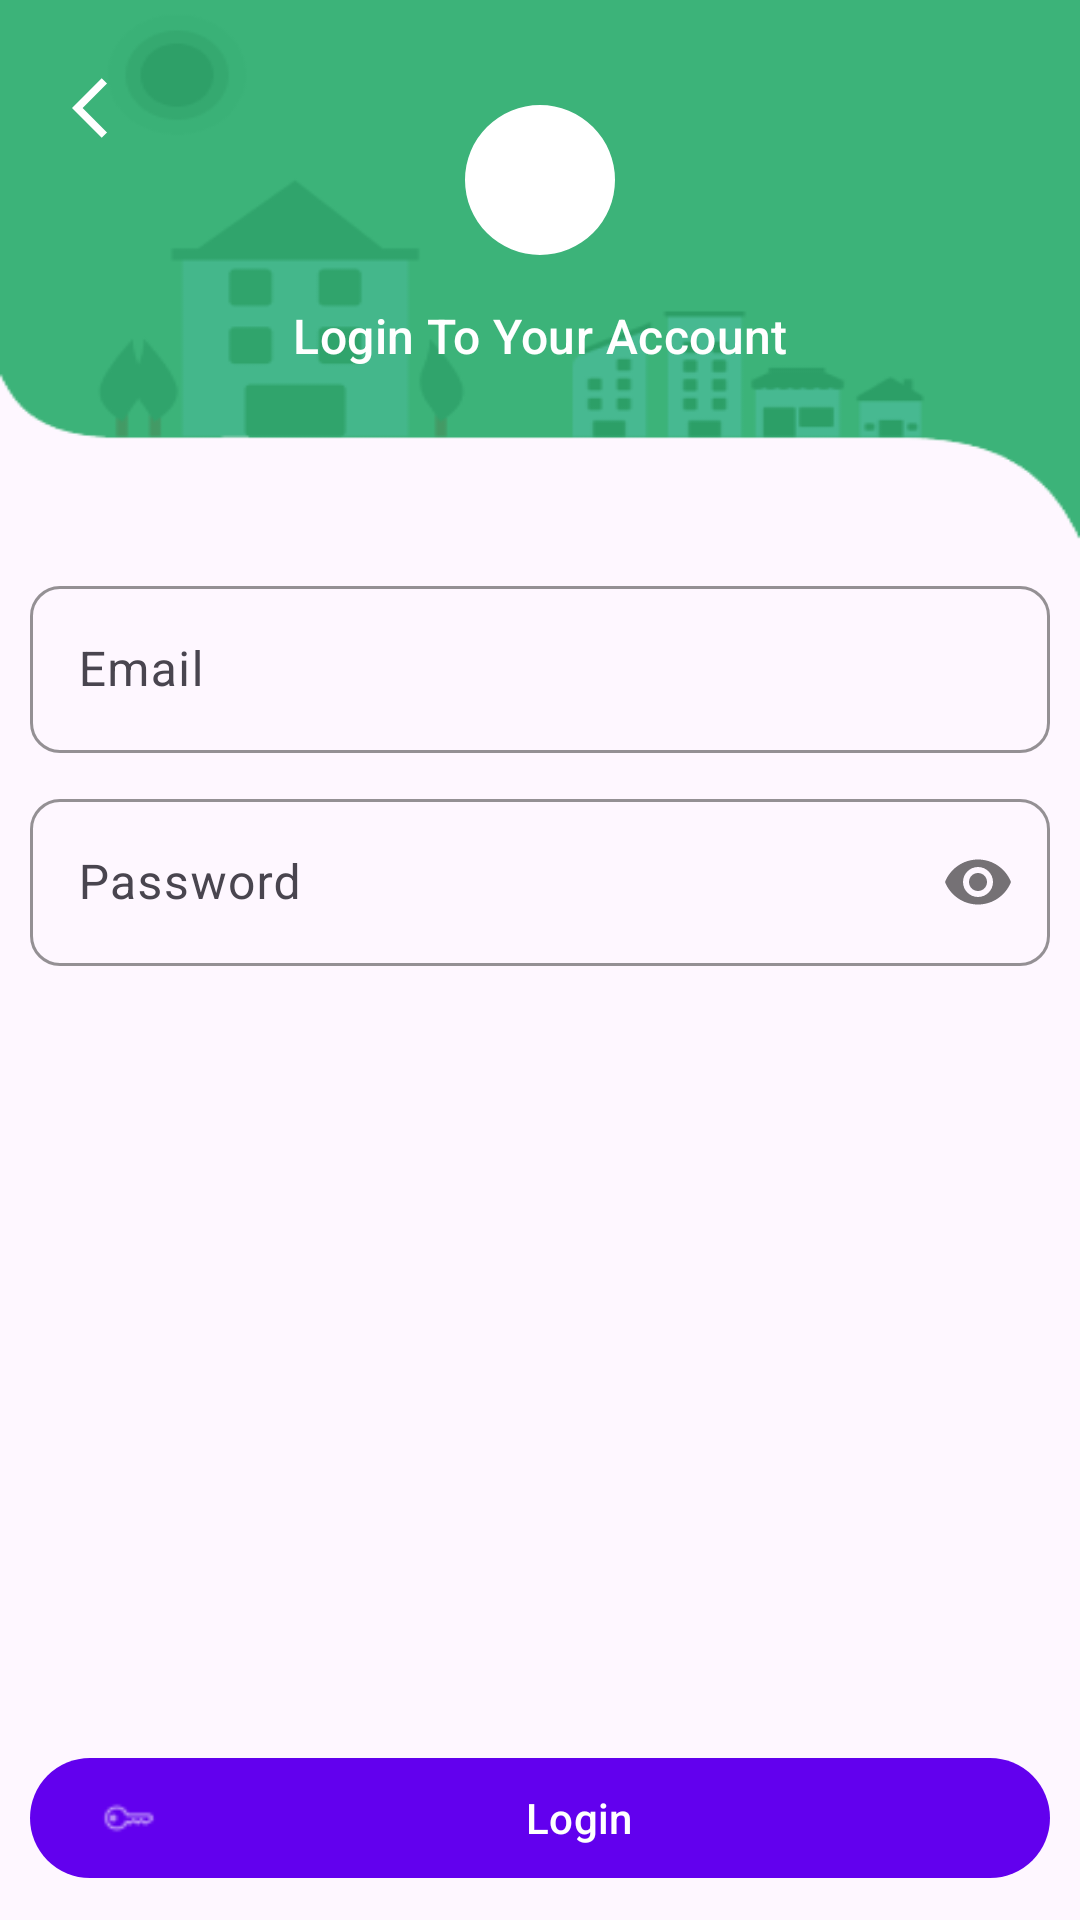

Produce the Android XML layout that renders to this screen, including the resource entries it uses.
<!-- AndroidManifest.xml: application theme Theme.FrameReality -->
<!-- res/layout/activity_login_view.xml -->
<?xml version="1.0" encoding="utf-8"?>
<androidx.constraintlayout.widget.ConstraintLayout xmlns:android="http://schemas.android.com/apk/res/android"
    xmlns:app="http://schemas.android.com/apk/res-auto"
    xmlns:tools="http://schemas.android.com/tools"
    android:id="@+id/main"
    android:layout_width="match_parent"
    android:layout_height="match_parent"
    tools:context=".activity.LoginEmailActivity">

    <androidx.constraintlayout.widget.ConstraintLayout
        android:id="@+id/constraintLayout"
        android:layout_width="match_parent"
        android:layout_height="180dp"
        android:background="@drawable/top_bar_login_page"
        app:layout_constraintEnd_toEndOf="parent"
        app:layout_constraintStart_toStartOf="parent"
        app:layout_constraintTop_toTopOf="parent">

        <ImageButton
            android:id="@+id/ToolBarBackButton"
            android:layout_width="40dp"
            android:layout_height="40dp"
            android:layout_marginStart="16dp"
            android:layout_marginTop="16dp"
            android:background="@android:color/transparent"
            android:padding="10dp"
            android:contentDescription="LoginBackButton"
            android:src="@drawable/back_button_login_page"
            app:layout_constraintStart_toStartOf="parent"
            app:layout_constraintTop_toTopOf="parent"
            app:tint="?attr/colorOnPrimary" />

        <com.google.android.material.imageview.ShapeableImageView
            android:id="@+id/shapeableImageView"
            android:layout_width="50dp"
            android:layout_height="50dp"
            android:background="?attr/colorOnPrimary"
            android:src="@drawable/baseline_person_black"
            app:layout_constraintBottom_toBottomOf="parent"
            app:layout_constraintEnd_toEndOf="parent"
            app:layout_constraintHorizontal_bias="0.5"
            app:layout_constraintStart_toStartOf="parent"
            app:layout_constraintTop_toTopOf="parent"
            app:layout_constraintVertical_bias="0.269"
            app:shapeAppearanceOverlay="@style/ImageStyle_Circle" />

        <TextView
            style="@style/TextAppearance.Material3.TitleMedium"
            android:layout_width="wrap_content"
            android:layout_height="wrap_content"
            android:layout_marginTop="16dp"
            android:text="Login To Your Account"
            android:textColor="?attr/colorOnPrimary"
            app:layout_constraintEnd_toEndOf="parent"
            app:layout_constraintStart_toStartOf="parent"
            app:layout_constraintTop_toBottomOf="@+id/shapeableImageView" />
    </androidx.constraintlayout.widget.ConstraintLayout>

    <androidx.constraintlayout.widget.ConstraintLayout
        android:layout_width="match_parent"
        android:layout_height="0dp"
        app:layout_constraintBottom_toBottomOf="parent"
        app:layout_constraintTop_toBottomOf="@+id/constraintLayout"
        app:layout_constraintVertical_bias="0.439"
        tools:layout_editor_absoluteX="16dp">

        <com.google.android.material.textfield.TextInputLayout
            android:id="@+id/EmailTil"
            android:layout_width="match_parent"
            android:layout_height="wrap_content"
            android:layout_margin="10dp"
            android:hint="Email"
            app:boxBackgroundMode="outline"
            app:boxCornerRadiusBottomEnd="10dp"
            app:boxCornerRadiusBottomStart="10dp"
            app:boxCornerRadiusTopEnd="10dp"
            app:boxCornerRadiusTopStart="10dp"
            app:boxStrokeColor="?attr/colorOnSurface"
            app:hintTextColor="?attr/colorOnSurface"
            app:layout_constraintEnd_toEndOf="parent"
            app:layout_constraintStart_toStartOf="parent"
            app:layout_constraintTop_toTopOf="parent"
            app:startIconTint="?attr/colorOnPrimary"
            >

            <com.google.android.material.textfield.TextInputEditText
                android:id="@+id/EmailEt"
                android:layout_width="match_parent"
                android:layout_height="wrap_content"
                android:inputType="textEmailAddress"
                android:textColor="?attr/colorOnBackground"
                android:textColorHint="?attr/colorOnBackground" />
        </com.google.android.material.textfield.TextInputLayout>


        <com.google.android.material.textfield.TextInputLayout
            android:id="@+id/PasswordTil"
            android:layout_width="match_parent"
            android:layout_height="wrap_content"
            android:layout_margin="10dp"
            android:hint="Password"
            app:boxBackgroundMode="outline"
            app:boxCornerRadiusBottomEnd="10dp"
            app:boxCornerRadiusBottomStart="10dp"
            app:boxCornerRadiusTopEnd="10dp"
            app:boxCornerRadiusTopStart="10dp"
            app:boxStrokeColor="?attr/colorOnSurface"
            app:hintTextColor="?attr/colorOnSurface"
            app:layout_constraintTop_toBottomOf="@+id/EmailTil"
            app:passwordToggleEnabled="true">

            <com.google.android.material.textfield.TextInputEditText
                android:id="@+id/PasswordEt"
                android:layout_width="match_parent"
                android:layout_height="wrap_content"
                android:inputType="textPassword"
                android:textColor="?attr/colorOnBackground"
                android:textColorHint="?attr/colorOnBackground" />
        </com.google.android.material.textfield.TextInputLayout>

        <com.google.android.material.button.MaterialButton
            android:id="@+id/loginBtn"
            android:layout_width="match_parent"
            android:layout_height="wrap_content"
            android:layout_margin="10dp"
            android:text="Login"
            app:icon="@drawable/login_pass"
            app:layout_constraintBottom_toBottomOf="parent"
            app:layout_constraintEnd_toEndOf="parent"
            app:layout_constraintStart_toStartOf="parent"/>
    </androidx.constraintlayout.widget.ConstraintLayout>
</androidx.constraintlayout.widget.ConstraintLayout>
<!-- resources referenced by this layout -->
<resources>
  <!-- drawable back_button_login_page (drawable) -->
  <vector xmlns:android="http://schemas.android.com/apk/res/android" android:autoMirrored="true" android:height="24dp" android:viewportHeight="24" android:viewportWidth="24" android:width="24dp">
      <path android:fillColor="@android:color/white" android:pathData="M11.67,3.87L9.9,2.1 0,12l9.9,9.9 1.77,-1.77L3.54,12z"
          android:strokeColor="@android:color/transparent" />
  
  </vector>
  <!-- drawable login_pass: png bitmap (drawable, 260 bytes) -->
  <!-- drawable top_bar_login_page: png bitmap (drawable, 8528 bytes) -->
  <style name="ImageStyle_Circle">
          <item name="cornerSize">50%</item>
          <item name="cornerFamily">rounded</item>
      </style>
  <style name="Theme.FrameReality" parent="Base.Theme.FrameReality" />
  <style name="Base.Theme.FrameReality" parent="Theme.Material3.DayNight.NoActionBar">
          
           <item name="colorPrimary">@color/colorPrimary</item>
          <item name="colorPrimaryDark">@color/colorPrimaryDark</item>
      </style>
  <!-- not gathered from this repository: default colours our renderer supplied (Android Studio template values) -->
  <color name="colorPrimary">#FF6200EE</color>
  <color name="colorPrimaryDark">#FF3700B3</color>
</resources>
